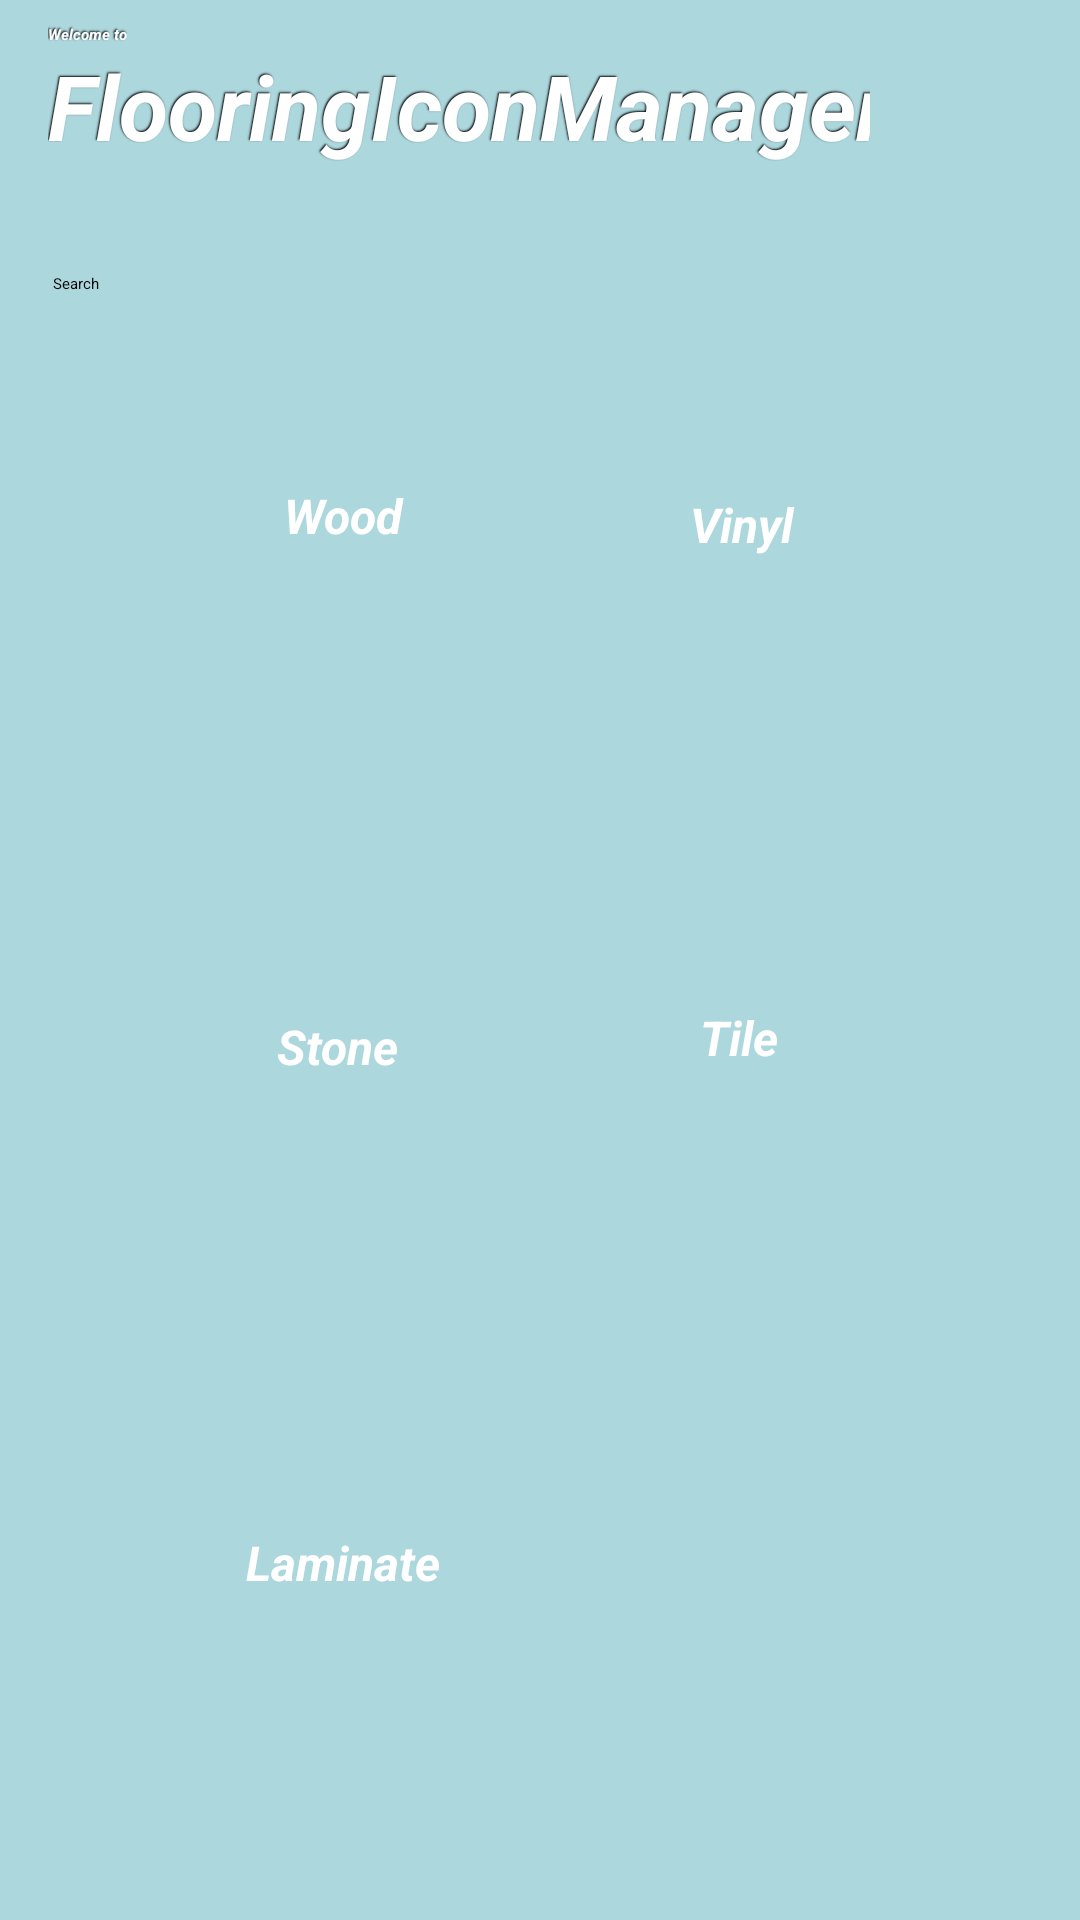

Layout XML and referenced resources for this Android screen:
<!-- AndroidManifest.xml: application theme Theme.FIM -->
<!-- res/layout/activity_main.xml -->
<?xml version="1.0" encoding="utf-8"?>
<ScrollView
    xmlns:android="http://schemas.android.com/apk/res/android"
    xmlns:app="http://schemas.android.com/apk/res-auto"
    xmlns:tools="http://schemas.android.com/tools"
    android:layout_width="fill_parent"
    android:layout_height="fill_parent">

    <androidx.constraintlayout.widget.ConstraintLayout
        android:layout_width="match_parent"
        android:layout_height="match_parent"
        android:background="#ACD7DD"
        tools:context=".MainActivity">

        <Button
            android:id="@+id/guestLogButton"
            android:layout_width="325dp"
            android:layout_height="46dp"
            android:layout_marginStart="43dp"
            android:layout_marginTop="24dp"
            android:layout_marginEnd="43dp"
            android:backgroundTint="#E6F5FB"
            android:text="Search"
            android:textColor="#000000"
            app:layout_constraintEnd_toEndOf="parent"
            app:layout_constraintStart_toStartOf="parent"
            app:layout_constraintTop_toBottomOf="@+id/empLogInButton" />

        <TextView
            android:id="@+id/textView"
            android:layout_width="wrap_content"
            android:layout_height="wrap_content"
            android:layout_marginStart="16dp"
            android:layout_marginTop="8dp"
            android:text="Welcome to"
            android:textColor="@color/white"
            android:textStyle="bold|italic"
            app:layout_constraintStart_toStartOf="parent"
            app:layout_constraintTop_toTopOf="parent"
            android:shadowColor="@color/black"
            android:shadowDx="-1"
            android:shadowDy="-1"
            android:shadowRadius="1"/>

        <TextView
            android:id="@+id/textView18"
            android:layout_width="wrap_content"
            android:layout_height="40dp"
            android:layout_marginStart="16dp"
            android:shadowColor="@color/black"
            android:shadowDx="-1"
            android:shadowDy="-1"
            android:shadowRadius="1"
            android:text="FlooringIconManager"
            android:textColor="@color/white"
            android:textSize="30sp"
            android:textStyle="bold|italic"
            app:layout_constraintStart_toStartOf="parent"
            app:layout_constraintTop_toBottomOf="@+id/textView" />

        <ImageButton
            android:id="@+id/woodButton"
            android:layout_width="140dp"
            android:layout_height="140dp"
            android:layout_marginStart="44dp"
            android:layout_marginTop="48dp"
            android:adjustViewBounds="true"
            android:background="@drawable/rounded_corner"
            android:elevation="4dp"
            android:scaleType="fitCenter"
            app:layout_constraintStart_toStartOf="parent"
            app:layout_constraintTop_toBottomOf="@+id/guestLogButton"
            app:srcCompat="@drawable/rounded_lumber"

            />

        <TextView
            android:id="@+id/textView7"
            android:layout_width="141dp"
            android:layout_height="24dp"
            android:layout_marginStart="44dp"
            android:text="Wood"
            android:textAlignment="center"
            android:textColor="@color/white"
            android:textSize="16sp"
            android:textStyle="bold|italic"
            app:layout_constraintBottom_toTopOf="@+id/woodButton"
            app:layout_constraintStart_toStartOf="parent" />

        <ImageButton
            android:id="@+id/vinylButton"
            android:layout_width="140dp"
            android:layout_height="140dp"
            android:layout_marginTop="48dp"
            android:layout_marginEnd="44dp"
            android:background="@drawable/rounded_corner"
            android:elevation="2dp"
            android:scaleType="fitCenter"
            app:layout_constraintEnd_toEndOf="parent"
            app:layout_constraintTop_toBottomOf="@+id/guestLogButton"
            app:srcCompat="@drawable/rounded_vinyl" />

        <TextView
            android:id="@+id/textView8"
            android:layout_width="140dp"
            android:layout_height="21dp"
            android:layout_marginEnd="43dp"
            android:text="Vinyl"
            android:textAlignment="center"
            android:textColor="@color/white"
            android:textSize="16sp"
            android:textStyle="bold|italic"
            app:layout_constraintBottom_toTopOf="@+id/vinylButton"
            app:layout_constraintEnd_toEndOf="parent" />

        <ImageButton
            android:id="@+id/stoneButton"
            android:layout_width="140dp"
            android:layout_height="140dp"
            android:layout_marginStart="43dp"
            android:layout_marginTop="35dp"
            android:background="@drawable/rounded_corner"
            android:elevation="2dp"
            android:scaleType="fitCenter"
            app:layout_constraintStart_toStartOf="parent"
            app:layout_constraintTop_toBottomOf="@+id/woodButton"
            app:srcCompat="@drawable/rounded_stone" />

        <TextView
            android:id="@+id/textView9"
            android:layout_width="139dp"
            android:layout_height="22dp"
            android:layout_marginStart="43dp"
            android:text="Stone"
            android:textAlignment="center"
            android:textColor="@color/white"
            android:textSize="16sp"
            android:textStyle="bold|italic"
            app:layout_constraintBottom_toTopOf="@+id/stoneButton"
            app:layout_constraintStart_toStartOf="parent" />

        <TextView
            android:id="@+id/textView11"
            android:layout_width="139dp"
            android:layout_height="22dp"
            android:layout_marginEnd="44dp"
            android:text="Tile"
            android:textAlignment="center"
            android:textColor="@color/white"
            android:textSize="16sp"
            android:textStyle="bold|italic"
            app:layout_constraintBottom_toTopOf="@+id/tileButton"
            app:layout_constraintEnd_toEndOf="parent" />

        <TextView
            android:id="@+id/textView19"
            android:layout_width="139dp"
            android:layout_height="22dp"
            android:layout_marginStart="45dp"
            android:text="Laminate"
            android:textAlignment="center"
            android:textColor="@color/white"
            android:textSize="16sp"
            android:textStyle="bold|italic"
            app:layout_constraintBottom_toTopOf="@+id/laminateButton"
            app:layout_constraintStart_toStartOf="parent" />

        <ImageButton
            android:id="@+id/tileButton"
            android:layout_width="140dp"
            android:layout_height="140dp"
            android:layout_marginTop="32dp"
            android:layout_marginEnd="43dp"
            android:background="@drawable/rounded_corner"
            android:scaleType="fitCenter"
            app:layout_constraintEnd_toEndOf="parent"
            app:layout_constraintTop_toBottomOf="@+id/vinylButton"
            app:srcCompat="@drawable/rounded_tile" />

        <ImageButton
            android:id="@+id/laminateButton"
            android:layout_width="140dp"
            android:layout_height="140dp"
            android:layout_marginStart="44dp"
            android:layout_marginTop="32dp"
            android:background="@drawable/rounded_corner"
            android:elevation="2dp"
            android:scaleType="fitCenter"
            app:layout_constraintStart_toStartOf="parent"
            app:layout_constraintTop_toBottomOf="@+id/stoneButton"
            app:srcCompat="@drawable/rounded_laminate" />

        <ImageButton
            android:id="@+id/empLogInButton"
            android:layout_width="46dp"
            android:layout_height="47dp"
            android:layout_marginTop="20dp"
            android:layout_marginEnd="24dp"
            android:background="#ACD7DD"
            android:scaleType="fitCenter"
            app:layout_constraintEnd_toEndOf="parent"
            app:layout_constraintTop_toTopOf="parent"
            app:srcCompat="@drawable/ic_profile2" />

    </androidx.constraintlayout.widget.ConstraintLayout>


</ScrollView>
<!-- resources referenced by this layout -->
<resources>
  <!-- drawable ic_profile2 (drawable) -->
  <vector xmlns:android="http://schemas.android.com/apk/res/android"
      android:width="24dp"
      android:height="24dp"
      android:viewportWidth="24"
      android:viewportHeight="24">
    <path
        android:pathData="M16,9C16,11.2091 14.2091,13 12,13C9.7909,13 8,11.2091 8,9C8,6.7909 9.7909,5 12,5C14.2091,5 16,6.7909 16,9ZM14,9C14,10.1046 13.1046,11 12,11C10.8954,11 10,10.1046 10,9C10,7.8954 10.8954,7 12,7C13.1046,7 14,7.8954 14,9Z"
        android:fillColor="@color/white"
        android:fillType="evenOdd"/>
    <path
        android:pathData="M12,1C5.9249,1 1,5.9249 1,12C1,18.0751 5.9249,23 12,23C18.0751,23 23,18.0751 23,12C23,5.9249 18.0751,1 12,1ZM3,12C3,14.0902 3.7125,16.014 4.908,17.5417C6.5525,15.3889 9.1463,14 12.0645,14C14.9448,14 17.5092,15.3531 19.1565,17.4583C20.313,15.9443 21,14.0524 21,12C21,7.0294 16.9706,3 12,3C7.0294,3 3,7.0294 3,12ZM12,21C9.8498,21 7.8756,20.2459 6.3277,18.9878C7.5935,17.1812 9.6911,16 12.0645,16C14.4084,16 16.4833,17.1521 17.7538,18.9209C16.1939,20.2191 14.1881,21 12,21Z"
        android:fillColor="@color/white"
        android:fillType="evenOdd"/>
  </vector>
  <!-- drawable rounded_lumber: png bitmap (drawable, 646745 bytes) -->
  <!-- drawable rounded_tile: png bitmap (drawable, 378325 bytes) -->
  <!-- not gathered from this repository: default colours our renderer supplied (Android Studio template values) -->
  <color name="black">#FF000000</color>
  <color name="white">#FFFFFFFF</color>
</resources>
